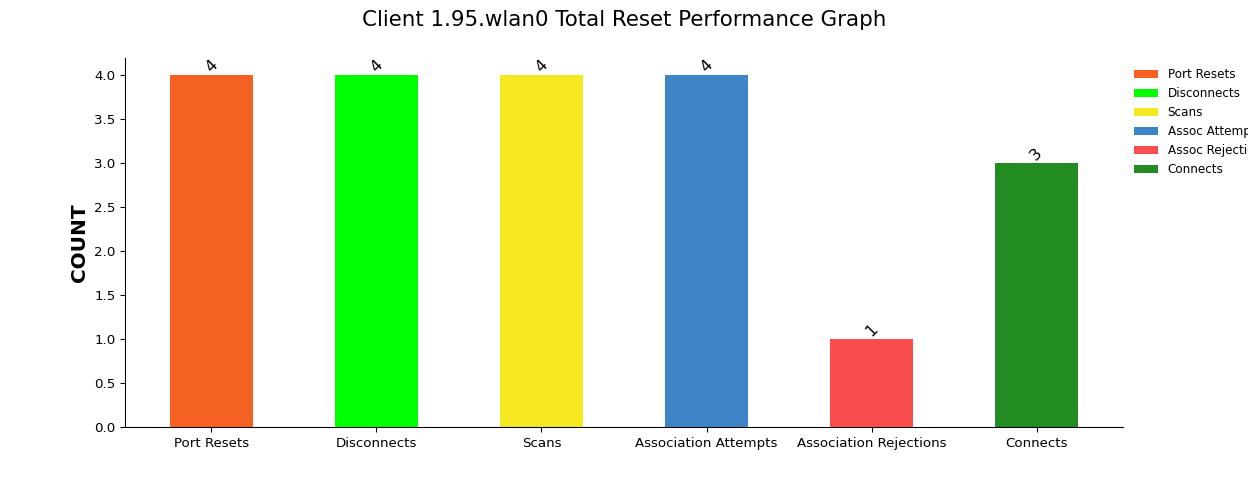

The file beside this chart, header and first rows:
, Port Resets, Disconnects, Scans, Association Attempts, Association Rejections, Connects
1, 4, 4, 4, 4, 1, 3
